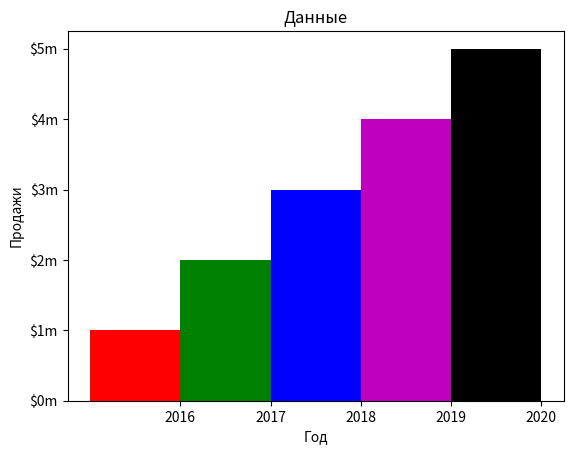

This chart was generated by the following Python code:
#создание гистограммы
import matplotlib.pyplot as plt


def main():
    x_coor = [0, 10, 20, 30, 40]
    y_coor = [100, 200, 300, 400, 500]
    schirina_stol = 10  #переменная, которая задает ширину столба
    plt.bar(x_coor, y_coor, schirina_stol,
            color=('r', 'g', 'b', 'm', 'k'))  #plt.bar для создания гистограмм
    #переменная  schirina_stol задает ширину столбов
    #color=() здает цвет для каждого столба. Смотреть файл Color
    plt.title('Данные')  #Заголовок(plt.title)
    plt.xlabel('Год')  #Заголовки для осей(plt.xlabel)
    plt.ylabel('Продажи')  #Заголовок для осей(plt.ylabel)
    plt.xticks(
        [5, 15, 25, 35, 45],
        [2016, 2017, 2018, 2019, 2020
         ])  #что будет записываться под каждым значением (x) (plt.xticks)
    plt.yticks(
        [0, 100, 200, 300, 400, 500],
        ['$0m', '$1m', '$2m', '$3m', '$4m', '$5m'
         ])  #что будет записываться под каждым значением (y) (plt.yticks)
    plt.show()


main()